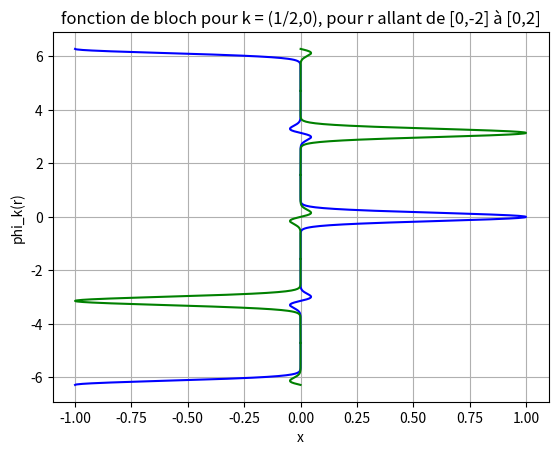

Python code for this plot:
import matplotlib.pyplot as plt
import math as m
import numpy as np

b = 3*int(m.sqrt(58))
x1 = np.arange(-2*np.pi, -3*np.pi/2, 0.01)
x2 = np.arange(-3*np.pi/2, -np.pi/2, 0.01)
x3 = np.arange(-np.pi/2, np.pi/2, 0.01)
x4 = np.arange(np.pi/2, 3*np.pi/2, 0.01)
x5 = np.arange(3*np.pi/2, 2*np.pi, 0.01)



k1 = 0.5
k2 = 0.0
r1 = [x1, x2, x3, x4, x5]
r2 = [0.0, 0.0, 0.0, 0.0, 0.0]

rnorm = [np.zeros(len(x1)),np.zeros(len(x2)),np.zeros(len(x3)),np.zeros(len(x4)),np.zeros(len(x5))]
for i in range(len(x1)):
    rnorm[0][i] = m.sqrt((x1[i]+np.pi*2)**2 + r2[0]**2)
for i in range(len(x2)):
    rnorm[1][i] = m.sqrt((x2[i]+np.pi)**2 + r2[0]**2)
for i in range(len(x3)):
    rnorm[2][i] = m.sqrt(x3[i]**2 + r2[0]**2)
for i in range(len(x4)):
    rnorm[3][i] = m.sqrt((x4[i]-np.pi)**2 + r2[0]**2)
for i in range(len(x5)):
    rnorm[4][i] = m.sqrt((x5[i]-np.pi*2)**2 + r2[0]**2)
    
    


s1 = np.exp(1j*(k1*r1[0] + k2*r2[0]))*np.exp(-b*(rnorm[0])**2)
s2 = np.exp(1j*(k1*r1[1] + k2*r2[1]))*np.exp(-b*(rnorm[1])**2)
s3 = np.exp(1j*(k1*r1[2] + k2*r2[2]))*np.exp(-b*(rnorm[2])**2)
s4 = np.exp(1j*(k1*r1[3] + k2*r2[3]))*np.exp(-b*(rnorm[3])**2)
s5 = np.exp(1j*(k1*r1[4] + k2*r2[4]))*np.exp(-b*(rnorm[4])**2)

fig, ax = plt.subplots()
ax.plot(np.real(s1),x1, color = 'blue', label = "real")
ax.plot(np.real(s2),x2, color = 'blue', label = "real")
ax.plot(np.real(s3),x3, color = 'blue', label = "real")
ax.plot(np.real(s4),x4, color = 'blue', label = "real")
ax.plot(np.real(s5),x5, color = 'blue', label = "real")

ax.plot(np.imag(s1),x1, color = 'green')
ax.plot(np.imag(s2),x2, color = 'green')
ax.plot(np.imag(s3),x3, color = 'green')
ax.plot(np.imag(s4),x4, color = 'green')
ax.plot(np.imag(s5),x5, color = 'green')

ax.set(xlabel = 'x', ylabel = 'phi_k(r)', title= 'fonction de bloch pour k = (1/2,0), pour r allant de [0,-2] à [0,2]')
ax.grid()
fig.savefig("phi 6")
plt.show()


